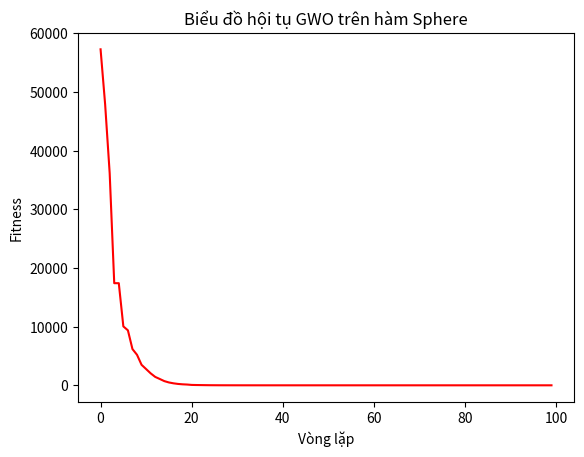

The script that saved this image:
import numpy as np
import matplotlib.pyplot as plt


# --- 1. ĐỊNH NGHĨA BÀI TOÁN (Sphere Function) ---
# Mục tiêu: Tìm vị trí (x1, x2, ..., x30) sao cho tổng bình phương về 0
def sphere_function(x):
    return np.sum(x ** 2)


# --- 2. THUẬT TOÁN GWO ---
def GWO(obj_func, lb, ub, dim, pop_size, max_iter):
    # Khởi tạo Alpha, Beta, Delta
    Alpha_pos = np.zeros(dim);
    Alpha_score = float("inf")
    Beta_pos = np.zeros(dim);
    Beta_score = float("inf")
    Delta_pos = np.zeros(dim);
    Delta_score = float("inf")

    # Khởi tạo bầy sói ngẫu nhiên
    Positions = np.random.uniform(0, 1, (pop_size, dim)) * (ub - lb) + lb
    convergence = []  # Lưu lịch sử để vẽ biểu đồ

    print("GWO đang chạy...")

    for l in range(0, max_iter):
        for i in range(0, pop_size):
            # Giới hạn không gian (Clip)
            Positions[i, :] = np.clip(Positions[i, :], lb, ub)

            # Tính điểm Fitness
            fitness = obj_func(Positions[i, :])

            # Cập nhật Thủ lĩnh
            if fitness < Alpha_score:
                Alpha_score, Alpha_pos = fitness, Positions[i, :].copy()
            elif fitness < Beta_score:
                Beta_score, Beta_pos = fitness, Positions[i, :].copy()
            elif fitness < Delta_score:
                Delta_score, Delta_pos = fitness, Positions[i, :].copy()

        convergence.append(Alpha_score)

        # Cập nhật vị trí (Săn mồi)
        a = 2 - l * (2 / max_iter)  # a giảm từ 2 -> 0
        for i in range(0, pop_size):
            for j in range(0, dim):
                # Công thức trung bình cộng 3 con đầu đàn
                r1, r2 = np.random.random(), np.random.random()
                X1 = Alpha_pos[j] - (2 * a * r1 - a) * abs(2 * r2 * Alpha_pos[j] - Positions[i, j])

                r1, r2 = np.random.random(), np.random.random()
                X2 = Beta_pos[j] - (2 * a * r1 - a) * abs(2 * r2 * Beta_pos[j] - Positions[i, j])

                r1, r2 = np.random.random(), np.random.random()
                X3 = Delta_pos[j] - (2 * a * r1 - a) * abs(2 * r2 * Delta_pos[j] - Positions[i, j])

                Positions[i, j] = (X1 + X2 + X3) / 3

    return Alpha_score, convergence


# --- 3. CHẠY DEMO ---
if __name__ == "__main__":
    # Cấu hình bài toán: 30 chiều, 50 con sói, 100 vòng lặp
    best_score, curve = GWO(sphere_function, -100, 100, 30, 50, 100)

    print(f"Kết quả tối ưu (Gần 0 là tốt): {best_score}")

    # Vẽ biểu đồ
    plt.plot(curve, '-r')
    plt.title('Biểu đồ hội tụ GWO trên hàm Sphere')
    plt.xlabel('Vòng lặp');
    plt.ylabel('Fitness')
    plt.show()